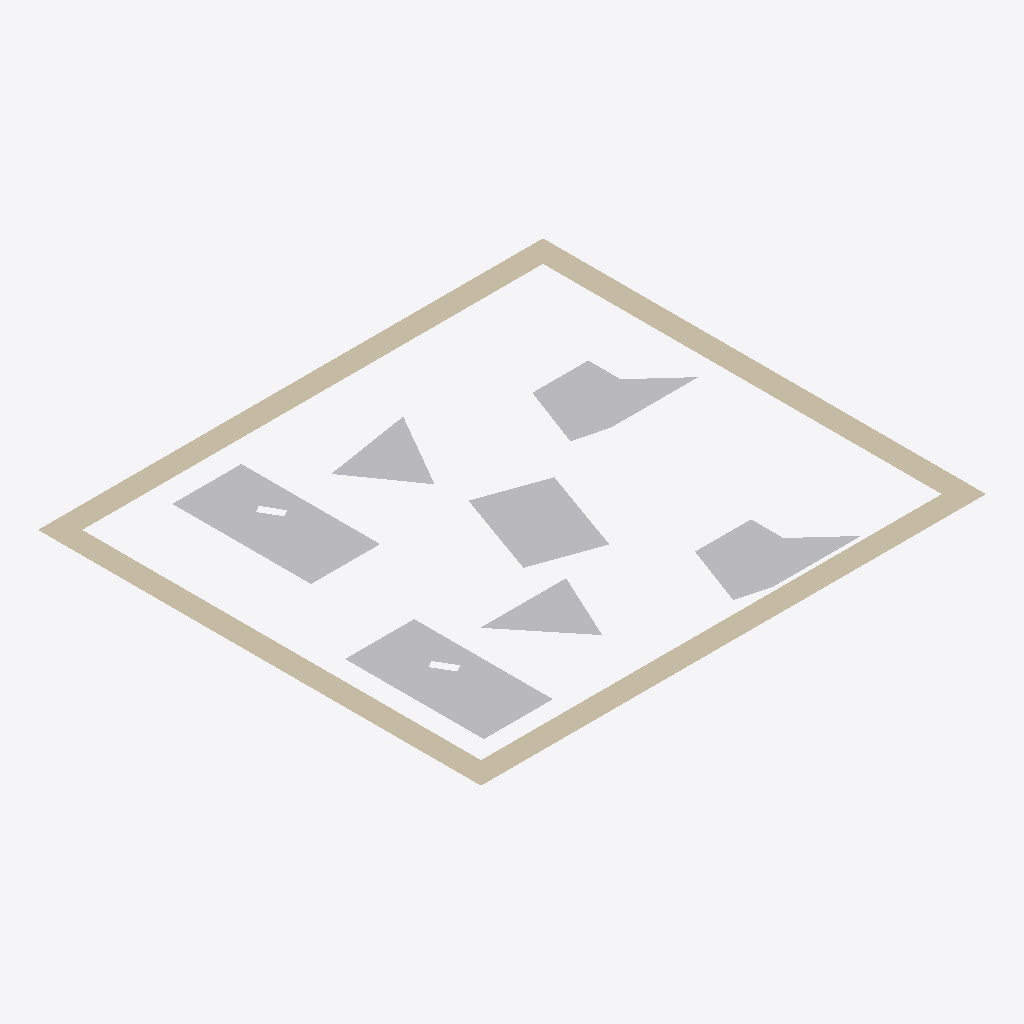
Isometric view of an IFC building model (IFC-SPF (STEP), schema IFC2X3, length unit millimetre), seen from the south-west, elements coloured by IFC class: 7 other elements (light grey), 1 wall (beige).
Extent 1.0 m × 0.9 m × 0.0 m (x, y, z). Storeys (1): Default Building Storey at 0.00 m. Elements (8): 7 IfcBuildingElementProxy, 1 IfcWall.

HEADER;
FILE_DESCRIPTION(('ViewDefinition [CoordinationView]'),'2;1');
FILE_NAME('','2020-05-06T13:17:28',(''),(''),'','SketchUp Pro 2015','');
FILE_SCHEMA(('IFC2X3'));
ENDSEC;
DATA;
#1=IFCPROJECT('0QAj5OCQD14Qzp4xKDq9gk',#2,'Default Project','Description of Default Project',$,$,$,(#20),#7);
#24=IFCSITE('268aNoE9X2BOpsdruk9kIC',#2,'Default Site','Description of Default Site',$,#25,$,$,.ELEMENT.,(24,28,0),(54,25,0),10.0,$,$);
#30=IFCBUILDING('2zkzWCjy11lOQzX3EyHo6J',#2,'Default Building','Description of Default Building',$,#31,$,$,.ELEMENT.,$,$,#36);
#37=IFCBUILDINGSTOREY('3c6ITDuLv5txglYWyZn6hI',#2,'Default Building Storey','Description of Default Building Storey',$,#38,$,$,.ELEMENT.,0.0);
#197=IFCWALL('3qLE9A2w56ggP$qW0sJQ0c',#2,'Aussenwand','Description of Object',$,#198,#203,$);
#332=IFCBUILDINGELEMENTPROXY('0Ey5auqWT2vPHXFd71Qnkj',#2,'Horst','Description of Object',$,#333,#338,$,$);
#239=IFCBUILDINGELEMENTPROXY('1fRJyIfvr0bOmeFw9beer1',#2,'Klaus','Description of Object',$,#240,#245,$,$);
#47=IFCBUILDINGELEMENTPROXY('0FIAj1COv1OQ9WC3bsY9eD',#2,'Hildegard','Description of Object',$,#48,#53,$,$);
#161=IFCBUILDINGELEMENTPROXY('3II8xdGSH0QRm4ylnQ57v1',#2,'Kevin','Description of Object',$,#162,#167,$,$);
#296=IFCBUILDINGELEMENTPROXY('1nf1obXAb8hfQa0GdPRBCH',#2,'Freddy','Description of Object',$,#297,#302,$,$);
#95=IFCBUILDINGELEMENTPROXY('0xwyXS21b8bOKsT2L4PQoA',#2,'Dieter','Description of Object',$,#96,#101,$,$);
#128=IFCBUILDINGELEMENTPROXY('27PZ3GSc56tekCu9VVZKZR',#2,'Ursel','Description of Object',$,#129,#134,$,$);
ENDSEC;
